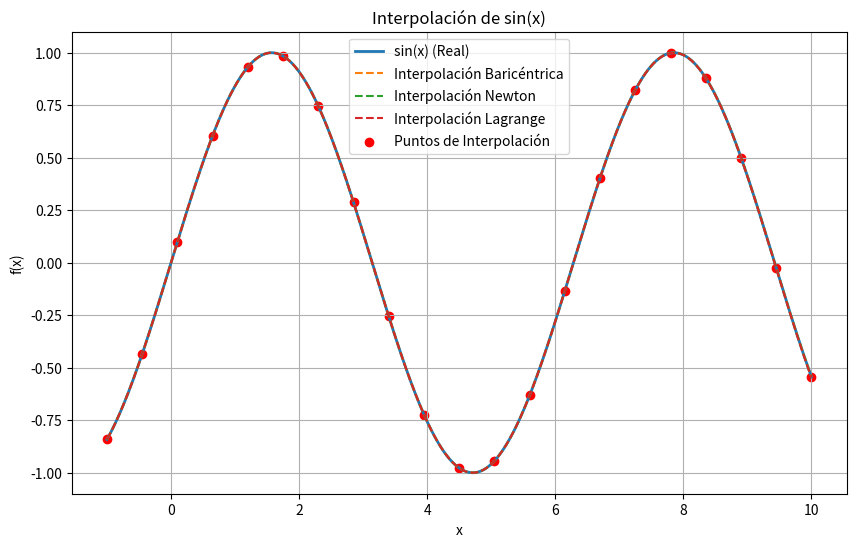
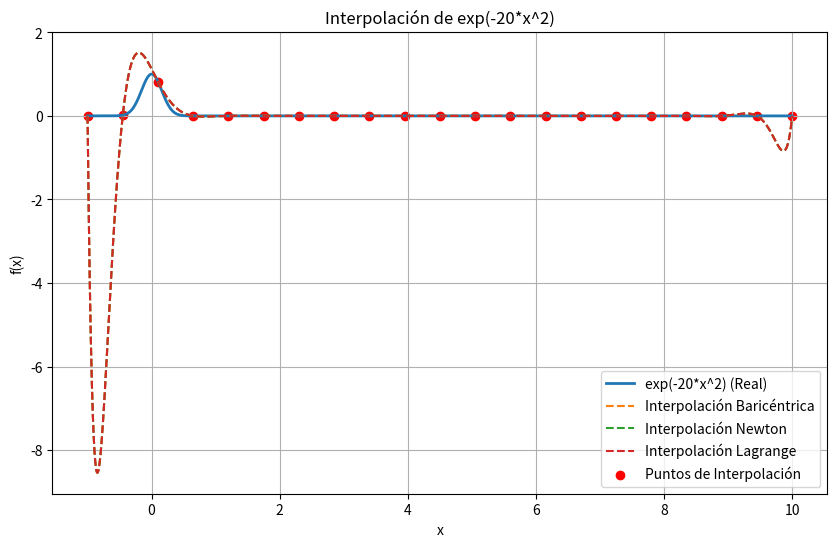
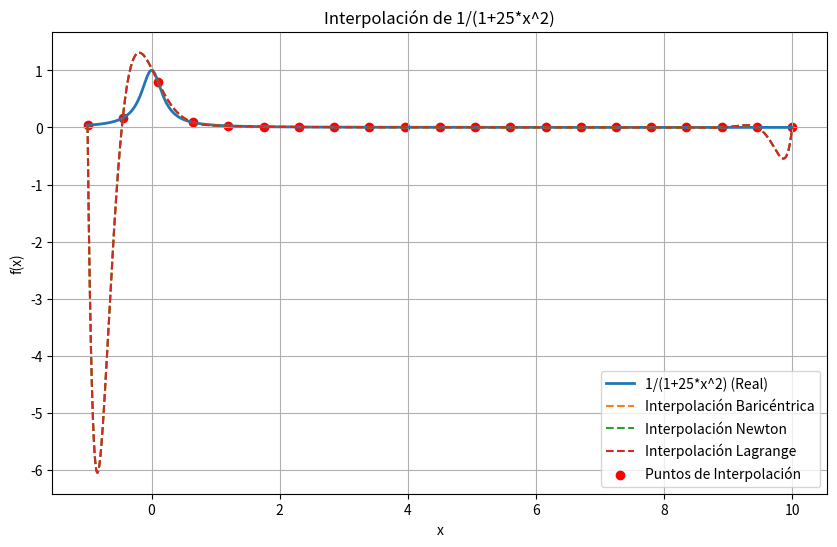

Here is the Python script that generated these plots, in order: (Note: this script raises an exception after producing the figures.)
import numpy as np
import matplotlib.pyplot as plt
from scipy.interpolate import barycentric_interpolate, lagrange
from time import time

# Definimos las funciones
f1 = lambda x: np.sin(x)
f2 = lambda x: np.exp(-20 * x**2)
f3 = lambda x: 1 / (1 + 25 * x**2)

# Método de diferencias divididas de Newton
def newton_divided_diff(x, y):
    n = len(x)
    coeff = np.copy(y)
    for j in range(1, n):
        for i in range(n - 1, j - 1, -1):
            coeff[i] = (coeff[i] - coeff[i - 1]) / (x[i] - x[i - j])
    return coeff

def newton_polynomial(x, x_points, coeff):
    n = len(coeff)
    poly = coeff[-1]
    for i in range(n - 2, -1, -1):
        poly = poly * (x - x_points[i]) + coeff[i]
    return poly

# Parámetros
n_points = 21
x_vals = np.linspace(-1, 10, n_points)
x_plot = np.linspace(-1, 10, 5000)

functions = [f1, f2, f3]
function_names = ["sin(x)", "exp(-20*x^2)", "1/(1+25*x^2)"]

for func, name in zip(functions, function_names):
    print(f"\nProcesando la función {name}")

    # Valores de la función
    y_vals = func(x_vals)

    # Interpolación baricéntrica
    start_time = time()
    y_bary = barycentric_interpolate(x_vals, y_vals, x_plot)
    bary_time = time() - start_time

    # Interpolación con Newton
    start_time = time()
    coeff = newton_divided_diff(x_vals, y_vals)
    y_newton = newton_polynomial(x_plot, x_vals, coeff)
    newton_time = time() - start_time

    # Interpolación de Lagrange (SciPy)
    start_time = time()
    lagrange_poly = lagrange(x_vals, y_vals)  # Devuelve un polinomio
    y_lagrange = lagrange_poly(x_plot)       # Evalúa el polinomio en los puntos deseados
    lagrange_time = time() - start_time

    # Calcular errores absolutos
    y_true = func(x_plot)
    error_bary = np.abs(y_true - y_bary)
    error_newton = np.abs(y_true - y_newton)
    error_lagrange = np.abs(y_true - y_lagrange)

    # Graficar
    plt.figure(figsize=(10, 6))
    plt.plot(x_plot, y_true, label=f"{name} (Real)", linewidth=2)
    plt.plot(x_plot, y_bary, label="Interpolación Baricéntrica", linestyle="--")
    plt.plot(x_plot, y_newton, label="Interpolación Newton", linestyle="--")
    plt.plot(x_plot, y_lagrange, label="Interpolación Lagrange", linestyle="--")

    plt.scatter(x_vals, y_vals, color="red", label="Puntos de Interpolación")
    plt.title(f"Interpolación de {name}")
    plt.legend()
    plt.xlabel("x")
    plt.ylabel("f(x)")
    plt.grid()
    plt.show()

    # Mostrar resultados
    print(f"Tiempo Baricéntrico: {bary_time:.11f} s")
    print(f"Tiempo Newton: {newton_time:.6f} s")
    print(f"Tiempo Lagrange: {lagrange_time:.6f} s")
    print(f"Error medio absoluto Baricéntrico: {np.mean(error_bary):.6e}")
    print(f"Error medio absoluto Newton: {np.mean(error_newton):.6e}")
    print(f"Error medio absoluto Lagrange: {np.mean(error_lagrange):.6e}")




from numpy.polynomial import Chebyshev
# Generamos los nodos de Chebyshev en el intervalo [-1, 1]
def x_chebyshev(n):
    """Generate Chebyshev nodes in the interval [-1, 1]."""
    k = np.arange(n)
    return np.cos((2 * k + 1) * np.pi / (2 * n))

# Generakemos nodos
n1 = 11
#n2 = 21
nodes_11 = x_chebyshev(n1)

# Transformamos los nodos al intervalo [a, b], por ejemplo, [-1, 1]
a, b = -1, 1
x_chebyshev_transformed_11 = 0.5 * (b - a) * (nodes_11 + 1) + a


for func, name in zip(functions, function_names):
    print(f"\nProcesando la función {name}")
   
    # Evaluamos la función en los nodos de Chebyshev
    y_chebyshev_11 = func(x_chebyshev_transformed_11)
    
    # Creamos el polinomio interpolador usando los nodos Chebyshev
    start_time=time()
    chebyshev_polynomial_11 = Chebyshev.fit(x_chebyshev_transformed_11, y_chebyshev_11, deg=n-1)
    chebyshev_time=time()-start_time
    #chebyshev_polynomial_21 = Chebyshev.fit(x_chebyshev_transformed_21, y_chebyshev_21, deg=n-1)
    
    # Crear una serie de puntos para graficar el polinomio
    x_plot = np.linspace(a, b, 400)
    y_plot = func(x_plot)
    
    # Calcular errores absolutos
    
    error_bary = np.abs(y_plot - y_bary)
    
    # Evaluamos el polinomio en los puntos de plot
    y_approx_11 = chebyshev_polynomial_11(x_plot)
    
    # Graficamos la función original y la aproximación polinómica
    plt.figure(figsize=(10, 6))
    plt.plot(x_plot, y_plot, label='f(x) = 1/(1+25*x^2)', color='blue')
    plt.plot(x_plot, y_approx_11, label='Aproximación con Polinomio de Chebyshev n=11', color='red', linestyle='--')
    plt.scatter(x_chebyshev_transformed_11, y_chebyshev_11, color='black', zorder=5, label='Nodos de Chebyshev n=11')
    plt.title('Aproximación de Chebyshev')
    plt.legend()
    plt.xlabel('x')
    plt.ylabel('f(x)')
    plt.grid()
    plt.show()
